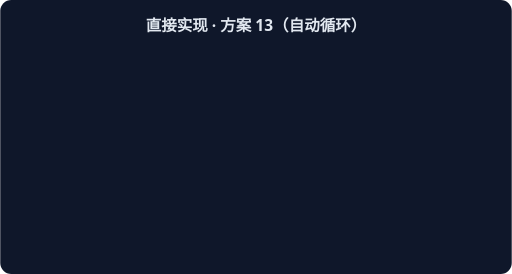
t = 0.00 s
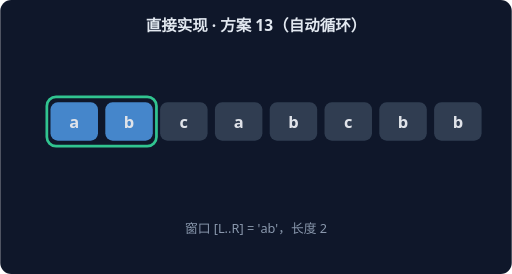
t = 1.67 s
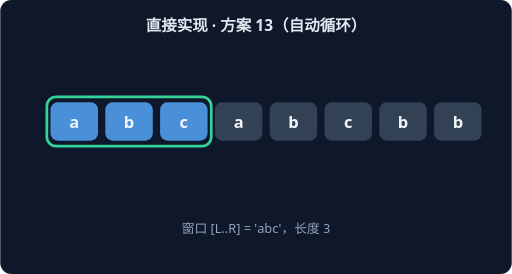
t = 3.33 s
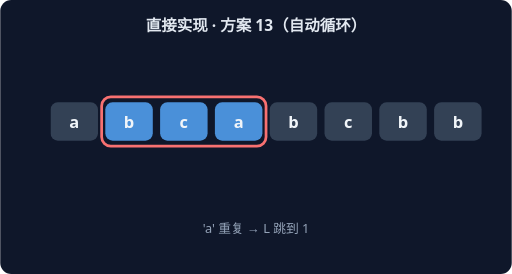
t = 5.00 s
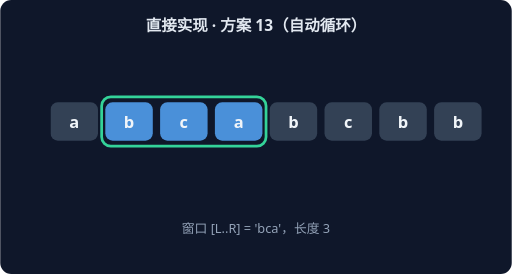
t = 6.67 s
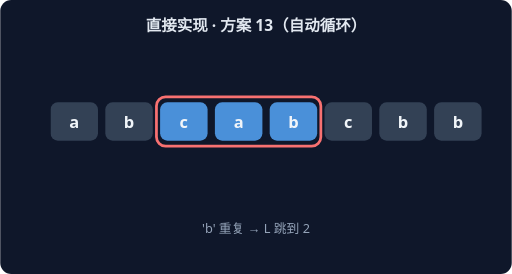
t = 8.33 s

The animated SVG that drew these frames (rendered in a browser with its animation timeline set to each time). Animation: 14 CSS @keyframes rules; frames cover the first 8.33 s, repeats indefinitely.

<svg xmlns="http://www.w3.org/2000/svg" width="560" height="300" viewBox="0 0 560 300" font-family="system-ui,sans-serif">
<rect width="560" height="300" rx="12" fill="#0F172A"/>
<text x="280" y="34" text-anchor="middle" fill="#E2E8F0" font-size="17" font-weight="600">直接实现 · 方案 13（自动循环）</text>
<g style="animation: st0 21.0s linear infinite both">
<rect x="51" y="106" width="60" height="54" rx="10" fill="none" stroke="#34D399" stroke-width="3"/>
<rect x="55" y="112" width="52" height="42" rx="8" fill="#4A90D9"/>
<text x="81" y="140" text-anchor="middle" fill="#F1F5F9" font-size="18" font-weight="700">a</text>
<rect x="115" y="112" width="52" height="42" rx="8" fill="#334155"/>
<text x="141" y="140" text-anchor="middle" fill="#F1F5F9" font-size="18" font-weight="700">b</text>
<rect x="175" y="112" width="52" height="42" rx="8" fill="#334155"/>
<text x="201" y="140" text-anchor="middle" fill="#F1F5F9" font-size="18" font-weight="700">c</text>
<rect x="235" y="112" width="52" height="42" rx="8" fill="#334155"/>
<text x="261" y="140" text-anchor="middle" fill="#F1F5F9" font-size="18" font-weight="700">a</text>
<rect x="295" y="112" width="52" height="42" rx="8" fill="#334155"/>
<text x="321" y="140" text-anchor="middle" fill="#F1F5F9" font-size="18" font-weight="700">b</text>
<rect x="355" y="112" width="52" height="42" rx="8" fill="#334155"/>
<text x="381" y="140" text-anchor="middle" fill="#F1F5F9" font-size="18" font-weight="700">c</text>
<rect x="415" y="112" width="52" height="42" rx="8" fill="#334155"/>
<text x="441" y="140" text-anchor="middle" fill="#F1F5F9" font-size="18" font-weight="700">b</text>
<rect x="475" y="112" width="52" height="42" rx="8" fill="#334155"/>
<text x="501" y="140" text-anchor="middle" fill="#F1F5F9" font-size="18" font-weight="700">b</text>
<text x="280" y="255" text-anchor="middle" fill="#94A3B8" font-size="14">窗口 [L..R] = 'a'，长度 1</text>
</g>
<g style="animation: st1 21.0s linear infinite both">
<rect x="51" y="106" width="120" height="54" rx="10" fill="none" stroke="#34D399" stroke-width="3"/>
<rect x="55" y="112" width="52" height="42" rx="8" fill="#4A90D9"/>
<text x="81" y="140" text-anchor="middle" fill="#F1F5F9" font-size="18" font-weight="700">a</text>
<rect x="115" y="112" width="52" height="42" rx="8" fill="#4A90D9"/>
<text x="141" y="140" text-anchor="middle" fill="#F1F5F9" font-size="18" font-weight="700">b</text>
<rect x="175" y="112" width="52" height="42" rx="8" fill="#334155"/>
<text x="201" y="140" text-anchor="middle" fill="#F1F5F9" font-size="18" font-weight="700">c</text>
<rect x="235" y="112" width="52" height="42" rx="8" fill="#334155"/>
<text x="261" y="140" text-anchor="middle" fill="#F1F5F9" font-size="18" font-weight="700">a</text>
<rect x="295" y="112" width="52" height="42" rx="8" fill="#334155"/>
<text x="321" y="140" text-anchor="middle" fill="#F1F5F9" font-size="18" font-weight="700">b</text>
<rect x="355" y="112" width="52" height="42" rx="8" fill="#334155"/>
<text x="381" y="140" text-anchor="middle" fill="#F1F5F9" font-size="18" font-weight="700">c</text>
<rect x="415" y="112" width="52" height="42" rx="8" fill="#334155"/>
<text x="441" y="140" text-anchor="middle" fill="#F1F5F9" font-size="18" font-weight="700">b</text>
<rect x="475" y="112" width="52" height="42" rx="8" fill="#334155"/>
<text x="501" y="140" text-anchor="middle" fill="#F1F5F9" font-size="18" font-weight="700">b</text>
<text x="280" y="255" text-anchor="middle" fill="#94A3B8" font-size="14">窗口 [L..R] = 'ab'，长度 2</text>
</g>
<g style="animation: st2 21.0s linear infinite both">
<rect x="51" y="106" width="180" height="54" rx="10" fill="none" stroke="#34D399" stroke-width="3"/>
<rect x="55" y="112" width="52" height="42" rx="8" fill="#4A90D9"/>
<text x="81" y="140" text-anchor="middle" fill="#F1F5F9" font-size="18" font-weight="700">a</text>
<rect x="115" y="112" width="52" height="42" rx="8" fill="#4A90D9"/>
<text x="141" y="140" text-anchor="middle" fill="#F1F5F9" font-size="18" font-weight="700">b</text>
<rect x="175" y="112" width="52" height="42" rx="8" fill="#4A90D9"/>
<text x="201" y="140" text-anchor="middle" fill="#F1F5F9" font-size="18" font-weight="700">c</text>
<rect x="235" y="112" width="52" height="42" rx="8" fill="#334155"/>
<text x="261" y="140" text-anchor="middle" fill="#F1F5F9" font-size="18" font-weight="700">a</text>
<rect x="295" y="112" width="52" height="42" rx="8" fill="#334155"/>
<text x="321" y="140" text-anchor="middle" fill="#F1F5F9" font-size="18" font-weight="700">b</text>
<rect x="355" y="112" width="52" height="42" rx="8" fill="#334155"/>
<text x="381" y="140" text-anchor="middle" fill="#F1F5F9" font-size="18" font-weight="700">c</text>
<rect x="415" y="112" width="52" height="42" rx="8" fill="#334155"/>
<text x="441" y="140" text-anchor="middle" fill="#F1F5F9" font-size="18" font-weight="700">b</text>
<rect x="475" y="112" width="52" height="42" rx="8" fill="#334155"/>
<text x="501" y="140" text-anchor="middle" fill="#F1F5F9" font-size="18" font-weight="700">b</text>
<text x="280" y="255" text-anchor="middle" fill="#94A3B8" font-size="14">窗口 [L..R] = 'abc'，长度 3</text>
</g>
<g style="animation: st3 21.0s linear infinite both">
<rect x="111" y="106" width="180" height="54" rx="10" fill="none" stroke="#F87171" stroke-width="3"/>
<rect x="55" y="112" width="52" height="42" rx="8" fill="#334155"/>
<text x="81" y="140" text-anchor="middle" fill="#F1F5F9" font-size="18" font-weight="700">a</text>
<rect x="115" y="112" width="52" height="42" rx="8" fill="#4A90D9"/>
<text x="141" y="140" text-anchor="middle" fill="#F1F5F9" font-size="18" font-weight="700">b</text>
<rect x="175" y="112" width="52" height="42" rx="8" fill="#4A90D9"/>
<text x="201" y="140" text-anchor="middle" fill="#F1F5F9" font-size="18" font-weight="700">c</text>
<rect x="235" y="112" width="52" height="42" rx="8" fill="#4A90D9"/>
<text x="261" y="140" text-anchor="middle" fill="#F1F5F9" font-size="18" font-weight="700">a</text>
<rect x="295" y="112" width="52" height="42" rx="8" fill="#334155"/>
<text x="321" y="140" text-anchor="middle" fill="#F1F5F9" font-size="18" font-weight="700">b</text>
<rect x="355" y="112" width="52" height="42" rx="8" fill="#334155"/>
<text x="381" y="140" text-anchor="middle" fill="#F1F5F9" font-size="18" font-weight="700">c</text>
<rect x="415" y="112" width="52" height="42" rx="8" fill="#334155"/>
<text x="441" y="140" text-anchor="middle" fill="#F1F5F9" font-size="18" font-weight="700">b</text>
<rect x="475" y="112" width="52" height="42" rx="8" fill="#334155"/>
<text x="501" y="140" text-anchor="middle" fill="#F1F5F9" font-size="18" font-weight="700">b</text>
<text x="280" y="255" text-anchor="middle" fill="#94A3B8" font-size="14">'a' 重复 → L 跳到 1</text>
</g>
<g style="animation: st4 21.0s linear infinite both">
<rect x="111" y="106" width="180" height="54" rx="10" fill="none" stroke="#34D399" stroke-width="3"/>
<rect x="55" y="112" width="52" height="42" rx="8" fill="#334155"/>
<text x="81" y="140" text-anchor="middle" fill="#F1F5F9" font-size="18" font-weight="700">a</text>
<rect x="115" y="112" width="52" height="42" rx="8" fill="#4A90D9"/>
<text x="141" y="140" text-anchor="middle" fill="#F1F5F9" font-size="18" font-weight="700">b</text>
<rect x="175" y="112" width="52" height="42" rx="8" fill="#4A90D9"/>
<text x="201" y="140" text-anchor="middle" fill="#F1F5F9" font-size="18" font-weight="700">c</text>
<rect x="235" y="112" width="52" height="42" rx="8" fill="#4A90D9"/>
<text x="261" y="140" text-anchor="middle" fill="#F1F5F9" font-size="18" font-weight="700">a</text>
<rect x="295" y="112" width="52" height="42" rx="8" fill="#334155"/>
<text x="321" y="140" text-anchor="middle" fill="#F1F5F9" font-size="18" font-weight="700">b</text>
<rect x="355" y="112" width="52" height="42" rx="8" fill="#334155"/>
<text x="381" y="140" text-anchor="middle" fill="#F1F5F9" font-size="18" font-weight="700">c</text>
<rect x="415" y="112" width="52" height="42" rx="8" fill="#334155"/>
<text x="441" y="140" text-anchor="middle" fill="#F1F5F9" font-size="18" font-weight="700">b</text>
<rect x="475" y="112" width="52" height="42" rx="8" fill="#334155"/>
<text x="501" y="140" text-anchor="middle" fill="#F1F5F9" font-size="18" font-weight="700">b</text>
<text x="280" y="255" text-anchor="middle" fill="#94A3B8" font-size="14">窗口 [L..R] = 'bca'，长度 3</text>
</g>
<g style="animation: st5 21.0s linear infinite both">
<rect x="171" y="106" width="180" height="54" rx="10" fill="none" stroke="#F87171" stroke-width="3"/>
<rect x="55" y="112" width="52" height="42" rx="8" fill="#334155"/>
<text x="81" y="140" text-anchor="middle" fill="#F1F5F9" font-size="18" font-weight="700">a</text>
<rect x="115" y="112" width="52" height="42" rx="8" fill="#334155"/>
<text x="141" y="140" text-anchor="middle" fill="#F1F5F9" font-size="18" font-weight="700">b</text>
<rect x="175" y="112" width="52" height="42" rx="8" fill="#4A90D9"/>
<text x="201" y="140" text-anchor="middle" fill="#F1F5F9" font-size="18" font-weight="700">c</text>
<rect x="235" y="112" width="52" height="42" rx="8" fill="#4A90D9"/>
<text x="261" y="140" text-anchor="middle" fill="#F1F5F9" font-size="18" font-weight="700">a</text>
<rect x="295" y="112" width="52" height="42" rx="8" fill="#4A90D9"/>
<text x="321" y="140" text-anchor="middle" fill="#F1F5F9" font-size="18" font-weight="700">b</text>
<rect x="355" y="112" width="52" height="42" rx="8" fill="#334155"/>
<text x="381" y="140" text-anchor="middle" fill="#F1F5F9" font-size="18" font-weight="700">c</text>
<rect x="415" y="112" width="52" height="42" rx="8" fill="#334155"/>
<text x="441" y="140" text-anchor="middle" fill="#F1F5F9" font-size="18" font-weight="700">b</text>
<rect x="475" y="112" width="52" height="42" rx="8" fill="#334155"/>
<text x="501" y="140" text-anchor="middle" fill="#F1F5F9" font-size="18" font-weight="700">b</text>
<text x="280" y="255" text-anchor="middle" fill="#94A3B8" font-size="14">'b' 重复 → L 跳到 2</text>
</g>
<g style="animation: st6 21.0s linear infinite both">
<rect x="171" y="106" width="180" height="54" rx="10" fill="none" stroke="#34D399" stroke-width="3"/>
<rect x="55" y="112" width="52" height="42" rx="8" fill="#334155"/>
<text x="81" y="140" text-anchor="middle" fill="#F1F5F9" font-size="18" font-weight="700">a</text>
<rect x="115" y="112" width="52" height="42" rx="8" fill="#334155"/>
<text x="141" y="140" text-anchor="middle" fill="#F1F5F9" font-size="18" font-weight="700">b</text>
<rect x="175" y="112" width="52" height="42" rx="8" fill="#4A90D9"/>
<text x="201" y="140" text-anchor="middle" fill="#F1F5F9" font-size="18" font-weight="700">c</text>
<rect x="235" y="112" width="52" height="42" rx="8" fill="#4A90D9"/>
<text x="261" y="140" text-anchor="middle" fill="#F1F5F9" font-size="18" font-weight="700">a</text>
<rect x="295" y="112" width="52" height="42" rx="8" fill="#4A90D9"/>
<text x="321" y="140" text-anchor="middle" fill="#F1F5F9" font-size="18" font-weight="700">b</text>
<rect x="355" y="112" width="52" height="42" rx="8" fill="#334155"/>
<text x="381" y="140" text-anchor="middle" fill="#F1F5F9" font-size="18" font-weight="700">c</text>
<rect x="415" y="112" width="52" height="42" rx="8" fill="#334155"/>
<text x="441" y="140" text-anchor="middle" fill="#F1F5F9" font-size="18" font-weight="700">b</text>
<rect x="475" y="112" width="52" height="42" rx="8" fill="#334155"/>
<text x="501" y="140" text-anchor="middle" fill="#F1F5F9" font-size="18" font-weight="700">b</text>
<text x="280" y="255" text-anchor="middle" fill="#94A3B8" font-size="14">窗口 [L..R] = 'cab'，长度 3</text>
</g>
<g style="animation: st7 21.0s linear infinite both">
<rect x="231" y="106" width="180" height="54" rx="10" fill="none" stroke="#F87171" stroke-width="3"/>
<rect x="55" y="112" width="52" height="42" rx="8" fill="#334155"/>
<text x="81" y="140" text-anchor="middle" fill="#F1F5F9" font-size="18" font-weight="700">a</text>
<rect x="115" y="112" width="52" height="42" rx="8" fill="#334155"/>
<text x="141" y="140" text-anchor="middle" fill="#F1F5F9" font-size="18" font-weight="700">b</text>
<rect x="175" y="112" width="52" height="42" rx="8" fill="#334155"/>
<text x="201" y="140" text-anchor="middle" fill="#F1F5F9" font-size="18" font-weight="700">c</text>
<rect x="235" y="112" width="52" height="42" rx="8" fill="#4A90D9"/>
<text x="261" y="140" text-anchor="middle" fill="#F1F5F9" font-size="18" font-weight="700">a</text>
<rect x="295" y="112" width="52" height="42" rx="8" fill="#4A90D9"/>
<text x="321" y="140" text-anchor="middle" fill="#F1F5F9" font-size="18" font-weight="700">b</text>
<rect x="355" y="112" width="52" height="42" rx="8" fill="#4A90D9"/>
<text x="381" y="140" text-anchor="middle" fill="#F1F5F9" font-size="18" font-weight="700">c</text>
<rect x="415" y="112" width="52" height="42" rx="8" fill="#334155"/>
<text x="441" y="140" text-anchor="middle" fill="#F1F5F9" font-size="18" font-weight="700">b</text>
<rect x="475" y="112" width="52" height="42" rx="8" fill="#334155"/>
<text x="501" y="140" text-anchor="middle" fill="#F1F5F9" font-size="18" font-weight="700">b</text>
<text x="280" y="255" text-anchor="middle" fill="#94A3B8" font-size="14">'c' 重复 → L 跳到 3</text>
</g>
<g style="animation: st8 21.0s linear infinite both">
<rect x="231" y="106" width="180" height="54" rx="10" fill="none" stroke="#34D399" stroke-width="3"/>
<rect x="55" y="112" width="52" height="42" rx="8" fill="#334155"/>
<text x="81" y="140" text-anchor="middle" fill="#F1F5F9" font-size="18" font-weight="700">a</text>
<rect x="115" y="112" width="52" height="42" rx="8" fill="#334155"/>
<text x="141" y="140" text-anchor="middle" fill="#F1F5F9" font-size="18" font-weight="700">b</text>
<rect x="175" y="112" width="52" height="42" rx="8" fill="#334155"/>
<text x="201" y="140" text-anchor="middle" fill="#F1F5F9" font-size="18" font-weight="700">c</text>
<rect x="235" y="112" width="52" height="42" rx="8" fill="#4A90D9"/>
<text x="261" y="140" text-anchor="middle" fill="#F1F5F9" font-size="18" font-weight="700">a</text>
<rect x="295" y="112" width="52" height="42" rx="8" fill="#4A90D9"/>
<text x="321" y="140" text-anchor="middle" fill="#F1F5F9" font-size="18" font-weight="700">b</text>
<rect x="355" y="112" width="52" height="42" rx="8" fill="#4A90D9"/>
<text x="381" y="140" text-anchor="middle" fill="#F1F5F9" font-size="18" font-weight="700">c</text>
<rect x="415" y="112" width="52" height="42" rx="8" fill="#334155"/>
<text x="441" y="140" text-anchor="middle" fill="#F1F5F9" font-size="18" font-weight="700">b</text>
<rect x="475" y="112" width="52" height="42" rx="8" fill="#334155"/>
<text x="501" y="140" text-anchor="middle" fill="#F1F5F9" font-size="18" font-weight="700">b</text>
<text x="280" y="255" text-anchor="middle" fill="#94A3B8" font-size="14">窗口 [L..R] = 'abc'，长度 3</text>
</g>
<g style="animation: st9 21.0s linear infinite both">
<rect x="351" y="106" width="120" height="54" rx="10" fill="none" stroke="#F87171" stroke-width="3"/>
<rect x="55" y="112" width="52" height="42" rx="8" fill="#334155"/>
<text x="81" y="140" text-anchor="middle" fill="#F1F5F9" font-size="18" font-weight="700">a</text>
<rect x="115" y="112" width="52" height="42" rx="8" fill="#334155"/>
<text x="141" y="140" text-anchor="middle" fill="#F1F5F9" font-size="18" font-weight="700">b</text>
<rect x="175" y="112" width="52" height="42" rx="8" fill="#334155"/>
<text x="201" y="140" text-anchor="middle" fill="#F1F5F9" font-size="18" font-weight="700">c</text>
<rect x="235" y="112" width="52" height="42" rx="8" fill="#334155"/>
<text x="261" y="140" text-anchor="middle" fill="#F1F5F9" font-size="18" font-weight="700">a</text>
<rect x="295" y="112" width="52" height="42" rx="8" fill="#334155"/>
<text x="321" y="140" text-anchor="middle" fill="#F1F5F9" font-size="18" font-weight="700">b</text>
<rect x="355" y="112" width="52" height="42" rx="8" fill="#4A90D9"/>
<text x="381" y="140" text-anchor="middle" fill="#F1F5F9" font-size="18" font-weight="700">c</text>
<rect x="415" y="112" width="52" height="42" rx="8" fill="#4A90D9"/>
<text x="441" y="140" text-anchor="middle" fill="#F1F5F9" font-size="18" font-weight="700">b</text>
<rect x="475" y="112" width="52" height="42" rx="8" fill="#334155"/>
<text x="501" y="140" text-anchor="middle" fill="#F1F5F9" font-size="18" font-weight="700">b</text>
<text x="280" y="255" text-anchor="middle" fill="#94A3B8" font-size="14">'b' 重复 → L 跳到 5</text>
</g>
<g style="animation: st10 21.0s linear infinite both">
<rect x="351" y="106" width="120" height="54" rx="10" fill="none" stroke="#34D399" stroke-width="3"/>
<rect x="55" y="112" width="52" height="42" rx="8" fill="#334155"/>
<text x="81" y="140" text-anchor="middle" fill="#F1F5F9" font-size="18" font-weight="700">a</text>
<rect x="115" y="112" width="52" height="42" rx="8" fill="#334155"/>
<text x="141" y="140" text-anchor="middle" fill="#F1F5F9" font-size="18" font-weight="700">b</text>
<rect x="175" y="112" width="52" height="42" rx="8" fill="#334155"/>
<text x="201" y="140" text-anchor="middle" fill="#F1F5F9" font-size="18" font-weight="700">c</text>
<rect x="235" y="112" width="52" height="42" rx="8" fill="#334155"/>
<text x="261" y="140" text-anchor="middle" fill="#F1F5F9" font-size="18" font-weight="700">a</text>
<rect x="295" y="112" width="52" height="42" rx="8" fill="#334155"/>
<text x="321" y="140" text-anchor="middle" fill="#F1F5F9" font-size="18" font-weight="700">b</text>
<rect x="355" y="112" width="52" height="42" rx="8" fill="#4A90D9"/>
<text x="381" y="140" text-anchor="middle" fill="#F1F5F9" font-size="18" font-weight="700">c</text>
<rect x="415" y="112" width="52" height="42" rx="8" fill="#4A90D9"/>
<text x="441" y="140" text-anchor="middle" fill="#F1F5F9" font-size="18" font-weight="700">b</text>
<rect x="475" y="112" width="52" height="42" rx="8" fill="#334155"/>
<text x="501" y="140" text-anchor="middle" fill="#F1F5F9" font-size="18" font-weight="700">b</text>
<text x="280" y="255" text-anchor="middle" fill="#94A3B8" font-size="14">窗口 [L..R] = 'cb'，长度 2</text>
</g>
<g style="animation: st11 21.0s linear infinite both">
<rect x="471" y="106" width="60" height="54" rx="10" fill="none" stroke="#F87171" stroke-width="3"/>
<rect x="55" y="112" width="52" height="42" rx="8" fill="#334155"/>
<text x="81" y="140" text-anchor="middle" fill="#F1F5F9" font-size="18" font-weight="700">a</text>
<rect x="115" y="112" width="52" height="42" rx="8" fill="#334155"/>
<text x="141" y="140" text-anchor="middle" fill="#F1F5F9" font-size="18" font-weight="700">b</text>
<rect x="175" y="112" width="52" height="42" rx="8" fill="#334155"/>
<text x="201" y="140" text-anchor="middle" fill="#F1F5F9" font-size="18" font-weight="700">c</text>
<rect x="235" y="112" width="52" height="42" rx="8" fill="#334155"/>
<text x="261" y="140" text-anchor="middle" fill="#F1F5F9" font-size="18" font-weight="700">a</text>
<rect x="295" y="112" width="52" height="42" rx="8" fill="#334155"/>
<text x="321" y="140" text-anchor="middle" fill="#F1F5F9" font-size="18" font-weight="700">b</text>
<rect x="355" y="112" width="52" height="42" rx="8" fill="#334155"/>
<text x="381" y="140" text-anchor="middle" fill="#F1F5F9" font-size="18" font-weight="700">c</text>
<rect x="415" y="112" width="52" height="42" rx="8" fill="#334155"/>
<text x="441" y="140" text-anchor="middle" fill="#F1F5F9" font-size="18" font-weight="700">b</text>
<rect x="475" y="112" width="52" height="42" rx="8" fill="#4A90D9"/>
<text x="501" y="140" text-anchor="middle" fill="#F1F5F9" font-size="18" font-weight="700">b</text>
<text x="280" y="255" text-anchor="middle" fill="#94A3B8" font-size="14">'b' 重复 → L 跳到 7</text>
</g>
<g style="animation: st12 21.0s linear infinite both">
<rect x="471" y="106" width="60" height="54" rx="10" fill="none" stroke="#34D399" stroke-width="3"/>
<rect x="55" y="112" width="52" height="42" rx="8" fill="#334155"/>
<text x="81" y="140" text-anchor="middle" fill="#F1F5F9" font-size="18" font-weight="700">a</text>
<rect x="115" y="112" width="52" height="42" rx="8" fill="#334155"/>
<text x="141" y="140" text-anchor="middle" fill="#F1F5F9" font-size="18" font-weight="700">b</text>
<rect x="175" y="112" width="52" height="42" rx="8" fill="#334155"/>
<text x="201" y="140" text-anchor="middle" fill="#F1F5F9" font-size="18" font-weight="700">c</text>
<rect x="235" y="112" width="52" height="42" rx="8" fill="#334155"/>
<text x="261" y="140" text-anchor="middle" fill="#F1F5F9" font-size="18" font-weight="700">a</text>
<rect x="295" y="112" width="52" height="42" rx="8" fill="#334155"/>
<text x="321" y="140" text-anchor="middle" fill="#F1F5F9" font-size="18" font-weight="700">b</text>
<rect x="355" y="112" width="52" height="42" rx="8" fill="#334155"/>
<text x="381" y="140" text-anchor="middle" fill="#F1F5F9" font-size="18" font-weight="700">c</text>
<rect x="415" y="112" width="52" height="42" rx="8" fill="#334155"/>
<text x="441" y="140" text-anchor="middle" fill="#F1F5F9" font-size="18" font-weight="700">b</text>
<rect x="475" y="112" width="52" height="42" rx="8" fill="#4A90D9"/>
<text x="501" y="140" text-anchor="middle" fill="#F1F5F9" font-size="18" font-weight="700">b</text>
<text x="280" y="255" text-anchor="middle" fill="#94A3B8" font-size="14">窗口 [L..R] = 'b'，长度 1</text>
</g>
<g style="animation: st13 21.0s linear infinite both">
<rect x="55" y="112" width="52" height="42" rx="8" fill="#34D399"/>
<text x="81" y="140" text-anchor="middle" fill="#F1F5F9" font-size="18" font-weight="700">a</text>
<rect x="115" y="112" width="52" height="42" rx="8" fill="#34D399"/>
<text x="141" y="140" text-anchor="middle" fill="#F1F5F9" font-size="18" font-weight="700">b</text>
<rect x="175" y="112" width="52" height="42" rx="8" fill="#34D399"/>
<text x="201" y="140" text-anchor="middle" fill="#F1F5F9" font-size="18" font-weight="700">c</text>
<rect x="235" y="112" width="52" height="42" rx="8" fill="#334155"/>
<text x="261" y="140" text-anchor="middle" fill="#F1F5F9" font-size="18" font-weight="700">a</text>
<rect x="295" y="112" width="52" height="42" rx="8" fill="#334155"/>
<text x="321" y="140" text-anchor="middle" fill="#F1F5F9" font-size="18" font-weight="700">b</text>
<rect x="355" y="112" width="52" height="42" rx="8" fill="#334155"/>
<text x="381" y="140" text-anchor="middle" fill="#F1F5F9" font-size="18" font-weight="700">c</text>
<rect x="415" y="112" width="52" height="42" rx="8" fill="#334155"/>
<text x="441" y="140" text-anchor="middle" fill="#F1F5F9" font-size="18" font-weight="700">b</text>
<rect x="475" y="112" width="52" height="42" rx="8" fill="#334155"/>
<text x="501" y="140" text-anchor="middle" fill="#F1F5F9" font-size="18" font-weight="700">b</text>
<text x="280" y="255" text-anchor="middle" fill="#94A3B8" font-size="14">最长无重复子串 'abc'（长度 3）</text>
</g>
<style>
.st0 {opacity:0} @keyframes st0 {0%{opacity:0}0.00%{opacity:0}0.86%{opacity:1}6.29%{opacity:1}7.14%{opacity:0}100%{opacity:0}}
.st1 {opacity:0} @keyframes st1 {0%{opacity:0}7.14%{opacity:0}8.00%{opacity:1}13.43%{opacity:1}14.29%{opacity:0}100%{opacity:0}}
.st2 {opacity:0} @keyframes st2 {0%{opacity:0}14.29%{opacity:0}15.14%{opacity:1}20.57%{opacity:1}21.43%{opacity:0}100%{opacity:0}}
.st3 {opacity:0} @keyframes st3 {0%{opacity:0}21.43%{opacity:0}22.29%{opacity:1}27.71%{opacity:1}28.57%{opacity:0}100%{opacity:0}}
.st4 {opacity:0} @keyframes st4 {0%{opacity:0}28.57%{opacity:0}29.43%{opacity:1}34.86%{opacity:1}35.71%{opacity:0}100%{opacity:0}}
.st5 {opacity:0} @keyframes st5 {0%{opacity:0}35.71%{opacity:0}36.57%{opacity:1}42.00%{opacity:1}42.86%{opacity:0}100%{opacity:0}}
.st6 {opacity:0} @keyframes st6 {0%{opacity:0}42.86%{opacity:0}43.71%{opacity:1}49.14%{opacity:1}50.00%{opacity:0}100%{opacity:0}}
.st7 {opacity:0} @keyframes st7 {0%{opacity:0}50.00%{opacity:0}50.86%{opacity:1}56.29%{opacity:1}57.14%{opacity:0}100%{opacity:0}}
.st8 {opacity:0} @keyframes st8 {0%{opacity:0}57.14%{opacity:0}58.00%{opacity:1}63.43%{opacity:1}64.29%{opacity:0}100%{opacity:0}}
.st9 {opacity:0} @keyframes st9 {0%{opacity:0}64.29%{opacity:0}65.14%{opacity:1}70.57%{opacity:1}71.43%{opacity:0}100%{opacity:0}}
.st10 {opacity:0} @keyframes st10 {0%{opacity:0}71.43%{opacity:0}72.29%{opacity:1}77.71%{opacity:1}78.57%{opacity:0}100%{opacity:0}}
.st11 {opacity:0} @keyframes st11 {0%{opacity:0}78.57%{opacity:0}79.43%{opacity:1}84.86%{opacity:1}85.71%{opacity:0}100%{opacity:0}}
.st12 {opacity:0} @keyframes st12 {0%{opacity:0}85.71%{opacity:0}86.57%{opacity:1}92.00%{opacity:1}92.86%{opacity:0}100%{opacity:0}}
.st13 {opacity:0} @keyframes st13 {0%{opacity:0}92.86%{opacity:0}93.71%{opacity:1}99.14%{opacity:1}100.00%{opacity:0}100%{opacity:0}}
</style>
</svg>
